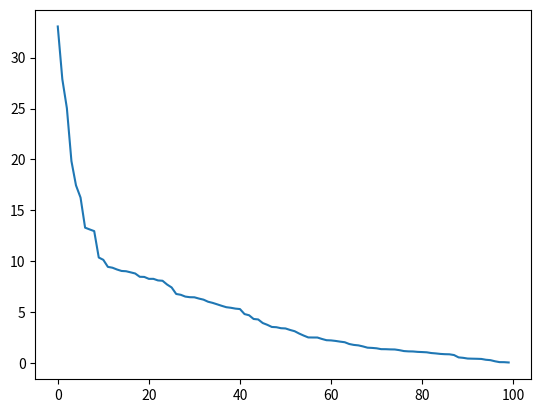

Here is the Python script that generated this plot:
import pandas as pd
import numpy as np
import matplotlib.pyplot as plt
#inputs

time_intervals = []
service_time = []
for c in range(100):
     time_intervals.append (np.random.exponential(scale = 5))
     service_time.append(np.random.exponential(scale = 5))

arrival_time= [] #arrival time
time_service_begins= []
time_service_ends = []
waiting_time_in_queue = []
time_customer_spends_in_system = [] #cycle time
Idle_time = [] #idle time
customer_counter = time_intervals
# print(customer_counter)
#x is a temporary variable to sum up the time_intervals values
#we assume that first employee will be present in the system
#append method is used in python for adding values to a list
Idle_time.append(0) #to prevent error in pandas
#calculating entry time(adding time_intervals values into one list=> time that system have been running)
#further calculations are based on this instead of time intervals
x = 0 # temp variable
for c in range(len(time_intervals)):
 x = x + time_intervals[c]
 arrival_time.append(x)

#first starting and ending time(we assume first customer receives service in time 0)
time_service_begins.append(time_intervals[0])
#ending time for first customer will be the time he/she starts to get service + his/her service time
time_service_ends.append(time_service_begins[0] + service_time[0])
#calculating all starting, ending time and employee rest
#first employee will not experience queue due to the fact that there is no one before and employee is ready
waiting_time_in_queue.append(0)
#time spent for first employee will be his/her service time only because there is no queue
time_customer_spends_in_system.append(service_time[0])
#this for loop starts from 1 because that we calculated first items by assumptions 
for c in range(1,len(customer_counter)): #{

    #this if loops checks if customer would wait in line or not
    #if time that customer i entered the system was lower than previous customer(i-1)E.g. customer i   -
    #came in min 5 but customer i-1 will finish his/her job in min 6:
    if(arrival_time[c]<= time_service_ends[c-1]): #i-1 throws an error if started from 0
        #starting time of i will be when i-1 finish his/her job(queue for i)
        time_service_begins.append(time_service_ends[c-1])
        #ending time will be starting time + service time
        time_service_ends.append(time_service_begins[c] + service_time[c])
        #queue time can be determined(time he/she enter the sytem - time that previous customer fully served)
        waiting_time_in_queue.append(time_service_ends[c-1] - arrival_time[c])
        #total time spent on system: his/her queue time + service time
        time_customer_spends_in_system.append(time_service_ends[c] - arrival_time[c] ) #waiting_time_in_queue[c] + service_time[c]
        #whenever there is a queue there is no rest for employee
        Idle_time.append(0)
#this if is for customers that will not experience queue
#E.g. he/she enters in min 10 and last customer fully served at min 8
    else: #arrival_time[c]>time_service_ends[c-1]
        # he/she start to get served as soon as he/she enters the system
        time_service_begins.append(arrival_time[c])
        time_service_ends.append(time_service_begins[c] + service_time[c]) #arrival_time[c] + service_time[c] ()
        #our employee waits until next customer enters
        waiting_time_in_queue.append(0)
        #time spent for customer is queue time + service time
        time_customer_spends_in_system.append(waiting_time_in_queue[c] + service_time[c])
        # time that new customer entered - time that previous customer left the system will be rest time for employee 
        Idle_time.append(abs(time_service_begins[c] - time_service_ends[c-1])) ###cal after cal
        #no queue for customer
#} #end of for

#calculating outputs, and problem requirements

average_queue_time = 0
average_idle_time = 0
simulation_time = time_service_ends[-1]
#for 10 customers
for c in range(len(customer_counter)):
    #adding values of queue list
    average_queue_time = average_queue_time+waiting_time_in_queue[c]
    #average idle time of server
    average_idle_time = average_idle_time + Idle_time [c]
    #calculating average of above value
average_queue_time= average_queue_time/len(arrival_time) #/number of customers
average_idle_time = average_idle_time/simulation_time 
#creating dataset to visualize data
dataset = {
    'Arrival t' : arrival_time,
    'Service t' : service_time,
    'service begins' : time_service_begins,
    'service ends' : time_service_ends,
    'Idle t' : Idle_time,
    'Waiting t in queue' : waiting_time_in_queue,
    't in system' : time_customer_spends_in_system,
    'avg queue' : average_queue_time,
    'avg idle' : average_idle_time
}

#visualizing data with pandas library
df = pd.DataFrame(dataset)
#changing starting index from 0 to 1
df.index = np.arange(1, len(df) + 1)
df.index.names = ['customer']
print(df)

time_intervals.sort()
time_intervals.reverse()
plt.plot(time_intervals)
plt.show()


